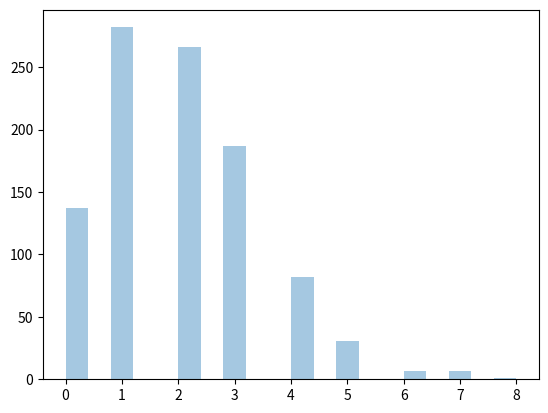

Reproduce this figure in Python. (Note: this script raises an exception after producing the figure.)
# [redacted]
# define->it estimates how many time an event can happen. means probability nikala gaya.
# param - lam(number of occurence or rate), size

# Gnerate a random 1*10 dist for the occurance 2
from numpy import random
pb = random.poisson(lam=2, size=10)
print(pb)

# visualization of poisson distribution:-
from numpy import random
import matplotlib.pyplot as plt
import seaborn as sns
sns.distplot(random.poisson(lam=2, size=1000), kde=False)
plt.show()

# presenting both the plots in same figure normal and poisson dist.
from numpy import random
import matplotlib.pyplot as plt
import seaborn as sns

sns.displot(random.normal(loc=50, scale=7, size=1000),hist=False,label='Normal')
sns.distplot(random.poisson(lam=50, size=1000), hist=False, label='Poisson')
plt.show()

# Note :n*p==lam haota hai binomial me n-number of occurence or p-probability


